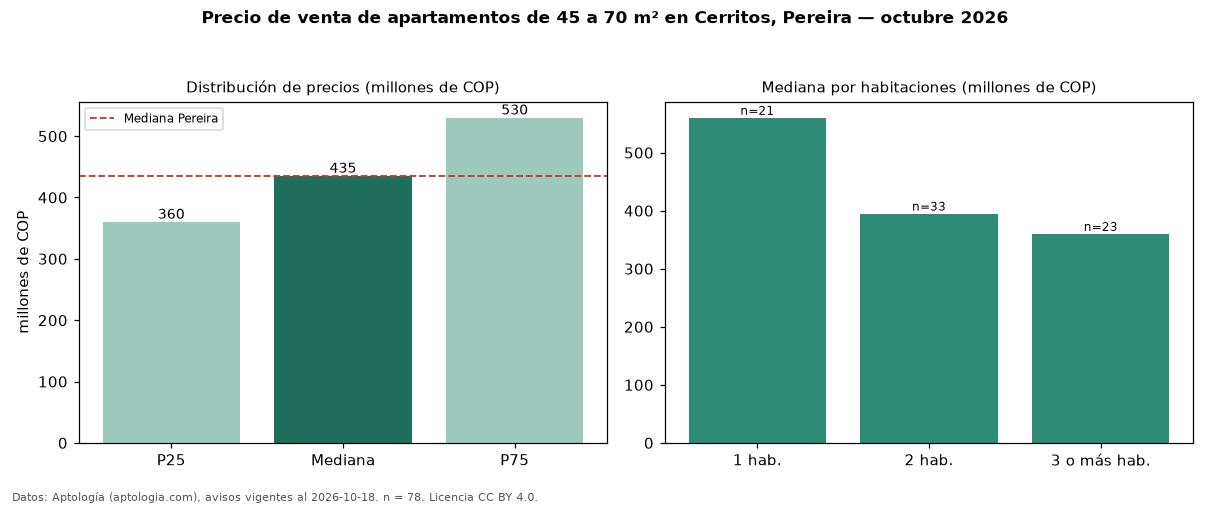

Data behind this chart, as committed beside it:
seccion, metrica, valor, moneda, n
filtro, area2, de 45 a 70 m², , 78
precio, p25, 360000000, COP, 78
precio, mediana, 435000000, COP, 78
precio, p75, 529864750, COP, 78
precio, minimo, 260000000, COP, 78
precio, maximo, 823002013, COP, 78
m2, mediana_precio_m2, 7096179, COP, 78
m2, area_mediana_m2, 61.5, m2, 78
admin, mediana_admin_mes, 318570, COP, 39
banos, mediana_banos, 2.0, , 
parqueadero, pct_con_parqueadero, 95.9, %, 73
estrato, estrato_mas_frecuente, 6, , 76
habitaciones, 1, 560000000, COP, 21
habitaciones, 2, 395000000, COP, 33
habitaciones, 3+, 360000000, COP, 23
ciudad, mediana_ciudad_referencia, 435000000, COP, 
ciudad, mediana_m2_ciudad, 5500000, COP, 
fuente, fecha_datos, 2026-10-18, , 
fuente, atribucion, https://www.aptologia.com/venta/pereira/…, , 
fuente, licencia, CC BY 4.0, , 
